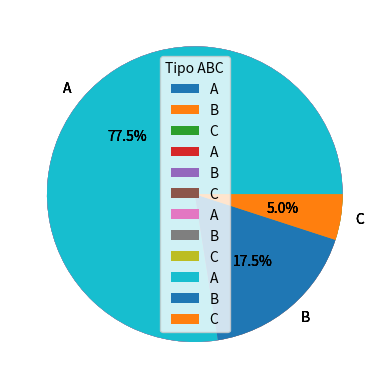

The script that saved this image:
import random
import matplotlib.pyplot as plt
import numpy as np

x = random.randrange(80,100)
vectores =[[random.randrange(80,100) for _ in range(40)] for _ in range(4)]
print(f"x: {vectores}")


def determinarTipo(datos):
    n = len(datos)

    d = sum(datos) / n

    s = (sum([x**2 for x in datos]) - (n*(d**2))) / len(datos) - 1

    compVar = (s**2) / (d**2)

    if(compVar < 0.2):
        return "Determinista"
    else:
        return "Probabilistica"


def showGraph(x, y):
    plt.plot(x, y)
    plt.show()

# for x in vectores:
#     print(f"El Vecto es: {determinarTipo(x)}")
#     y = np.array(x)
#     x = np.array([i for i in range(40)])
#     showGraph(x, y)

def pieGraph(datos):
    y = [len([x for x in datos if x[1] == 'A']), len([x for x in datos if x[1] == "B"]), len([x for x in datos if x[1] == "C"])]
    labels = ["A", "B", "C"]
    plt.pie(y, labels=labels, autopct="%1.1f%%")
    plt.legend(title = "Tipo ABC")
    plt.show()

def determinarTipoABC(datos):
    #sortedData = sorted(datos, key=lambda items: items[1])[::-1]
    n = 1
    sortedData = sorted(datos)[::-1]
    totalSum = sum(sortedData)
    typeA = totalSum * 0.8
    typeC = totalSum * 0.05
    auxA = 0
    auxC = 0
     
    a = []
    bc = []
    popList = []
    for i, x in enumerate(sortedData):
        if x + auxA < typeA:
            a.append([f"N-{n}", "A", x])
            auxA += x
            popList.append(i)
            n+=1
        else:
            break
    [sortedData.pop(0) for i in popList]

    
    for x in sortedData[::-1]:
        if x + auxC < typeC:
            auxC += x
            bc.append([f"N-{n}", "C", x])
            n+=1
        else:
            bc.append([f"N-{n}", "B", x])
            n+=1


    [a.append(x) for x in bc[::-1]]
    return a

print(determinarTipoABC(vectores[0]))
for x in vectores:
    x = np.array(x)
    print(x*5000)
    pieGraph(determinarTipoABC(x*5000))